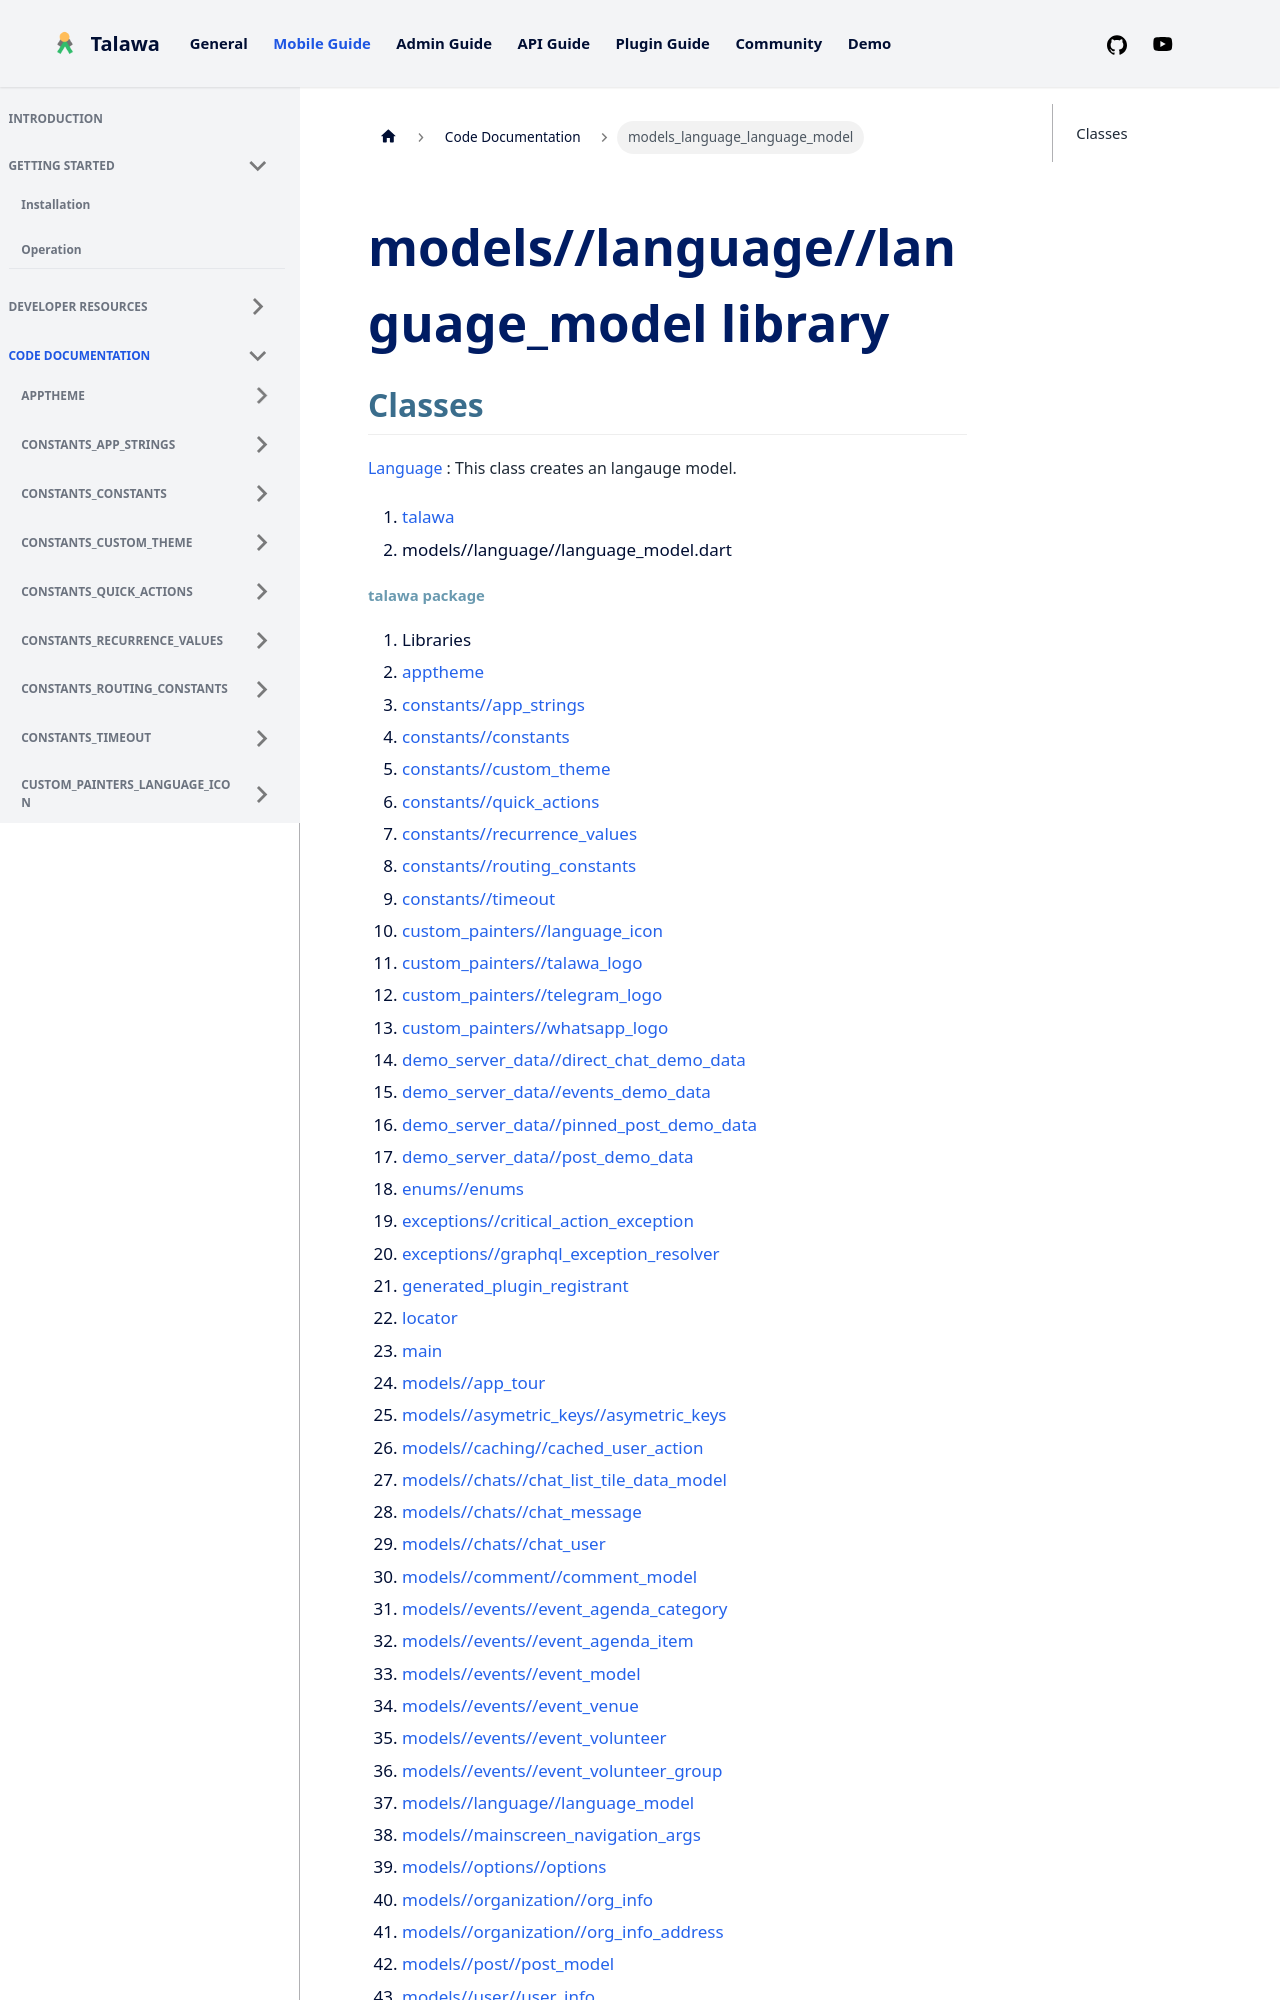

repository: PalisadoesFoundation/talawa · page: docs/auto-docs/models_language_language_model/index.html · generator: docusaurus

---
title: "models_language_language_model"
---


<div>

# models//language//language_model library

</div>


## Classes

[Language](../models_language_language_model/Language-class.md)
:   This class creates an langauge model.







1.  [talawa](../index.md)
2.  models//language//language_model.dart
